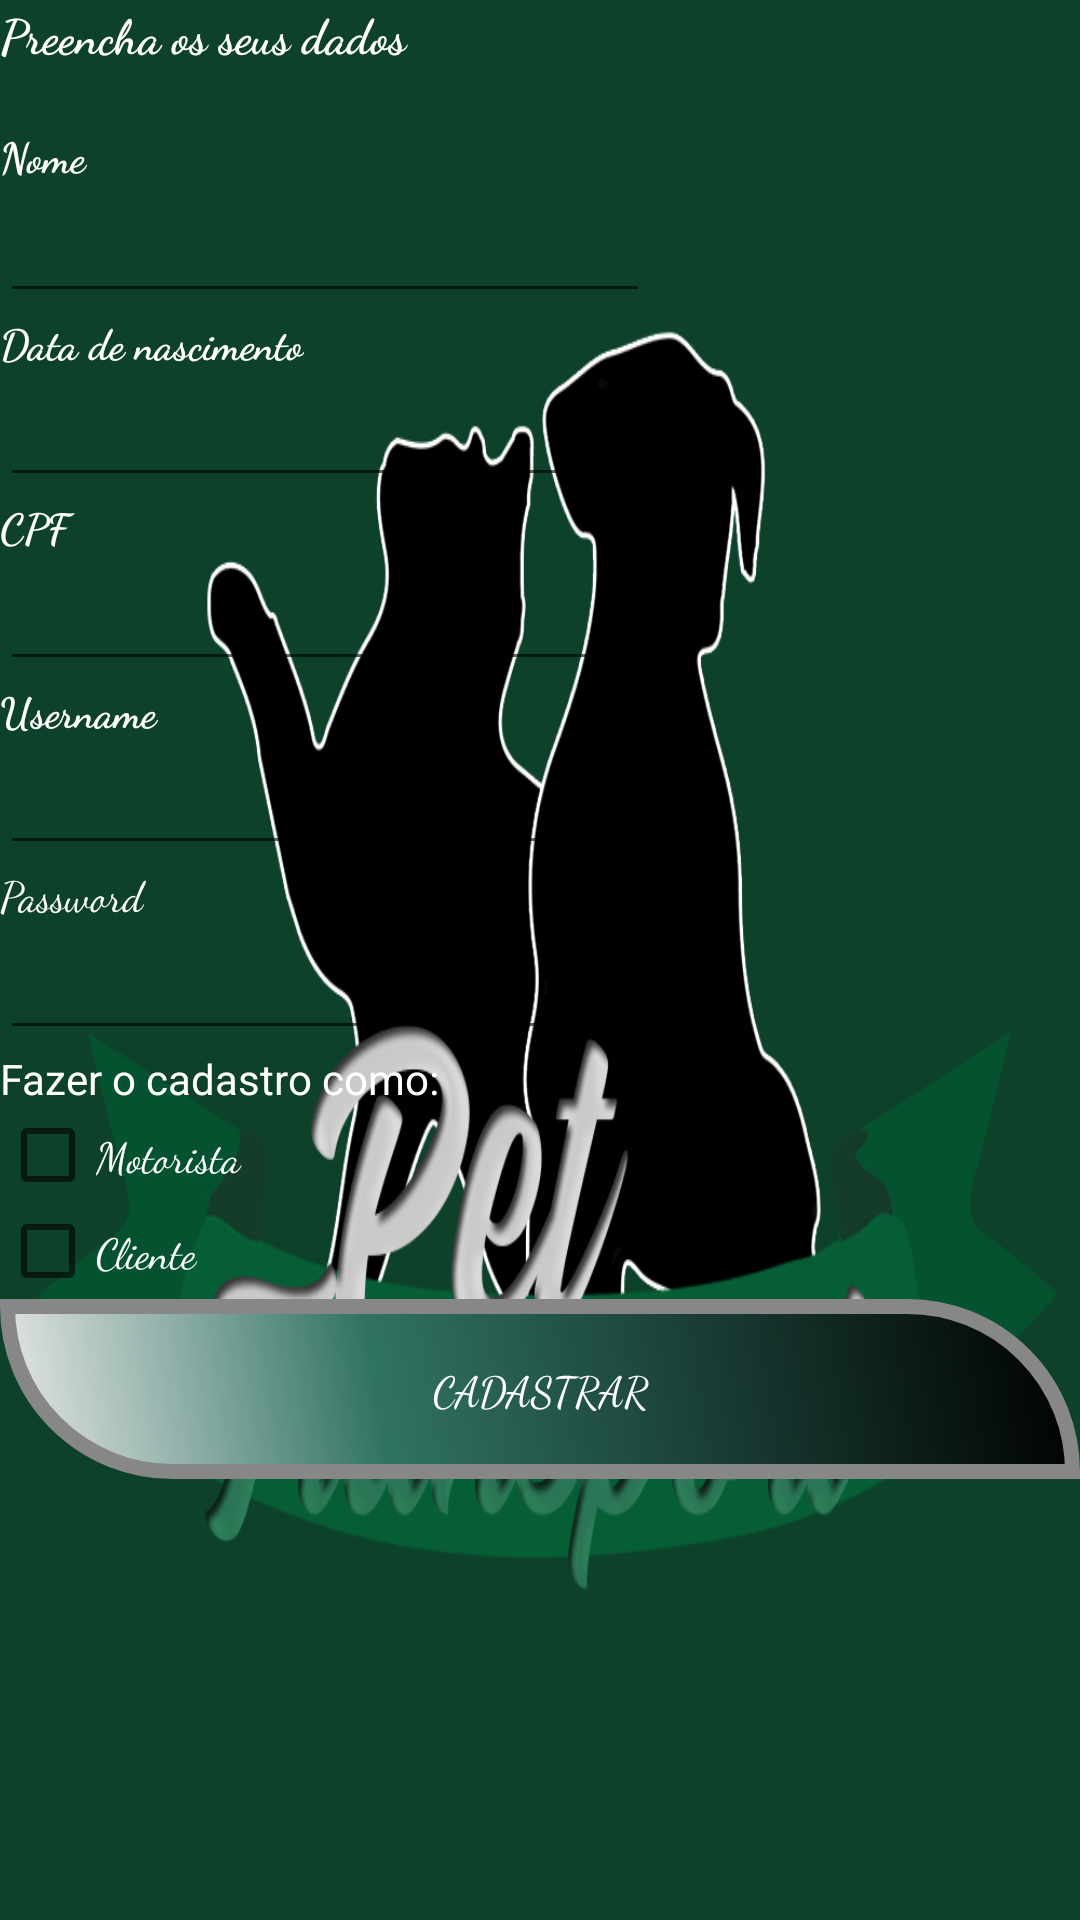

Produce the Android XML layout that renders to this screen, including the resource entries it uses.
<!-- AndroidManifest.xml: application theme AppTheme -->
<!-- res/layout/activity_cadastrousuario.xml -->
<?xml version="1.0" encoding="utf-8"?>
<ScrollView xmlns:android="http://schemas.android.com/apk/res/android"
    xmlns:app="http://schemas.android.com/apk/res-auto"
    xmlns:tools="http://schemas.android.com/tools"
    android:layout_width="match_parent"
    android:layout_height="match_parent"
    android:background="@drawable/logophatt">

    <android.support.constraint.ConstraintLayout
        android:layout_width="match_parent"
        android:layout_height="match_parent">


        <LinearLayout
            android:layout_width="match_parent"
            android:layout_height="match_parent"
            android:orientation="vertical"
            app:layout_constraintBottom_toBottomOf="parent"
            app:layout_constraintEnd_toEndOf="parent"
            app:layout_constraintHorizontal_bias="0.0"
            app:layout_constraintStart_toStartOf="parent"
            app:layout_constraintTop_toTopOf="parent"
            app:layout_constraintVertical_bias="1.0">

            <TextView
                android:id="@+id/textView"
                android:layout_width="match_parent"
                android:layout_height="42dp"
                android:text="Preencha os seus dados"
                android:textSize="16sp"
                android:textStyle="bold"
                android:textColor="#ffffff"
                app:fontFamily="cursive"
                app:layout_constraintBottom_toTopOf="@+id/cbBanho"
                app:layout_constraintEnd_toEndOf="parent"
                app:layout_constraintStart_toStartOf="parent"
                app:layout_constraintTop_toTopOf="parent" />

            <TextView
                android:id="@+id/textView5"
                android:layout_width="50dp"
                android:layout_height="20dp"
                android:text="Nome"
                android:textStyle="bold"
                android:textColor="#ffffff"
                app:fontFamily="cursive"
                app:layout_constraintEnd_toStartOf="@+id/textNomeUsuario"
                app:layout_constraintStart_toStartOf="parent"
                app:layout_constraintTop_toBottomOf="@+id/textView" />

            <EditText
                android:id="@+id/textNomeUsuario"
                android:layout_width="wrap_content"
                android:layout_height="wrap_content"

                android:ems="10"
                android:inputType="textPersonName"
                android:textColor="#ffffff"
                app:fontFamily="cursive"
                app:layout_constraintBottom_toTopOf="@+id/textDataNascimento"
                app:layout_constraintEnd_toEndOf="parent"
                app:layout_constraintStart_toEndOf="@+id/textView5"
                app:layout_constraintTop_toBottomOf="@+id/textView" />

            <TextView
                android:id="@+id/textView6"
                android:layout_width="wrap_content"
                android:layout_height="20dp"
                android:textColor="#ffffff"
                android:text="Data de nascimento"
                android:textStyle="bold"
                app:fontFamily="cursive"
                app:layout_constraintBottom_toTopOf="@+id/textView7"
                app:layout_constraintEnd_toStartOf="@+id/textDataNascimento"
                app:layout_constraintHorizontal_bias="0.0"
                app:layout_constraintStart_toStartOf="parent"
                app:layout_constraintTop_toBottomOf="@+id/textView5" />

            <EditText
                android:id="@+id/textDataNascimento"
                android:layout_width="wrap_content"
                android:textColor="#ffffff"
                android:layout_height="wrap_content"
                android:ems="10"
                android:inputType="date" />

            <TextView
                android:id="@+id/textView7"
                android:layout_width="50dp"
                android:textColor="#ffffff"
                android:layout_height="20dp"
                android:text="CPF"
                android:textStyle="bold"
                app:fontFamily="cursive"
                app:layout_constraintEnd_toStartOf="@+id/textCpf"
                app:layout_constraintStart_toStartOf="parent"
                app:layout_constraintTop_toBottomOf="@+id/textView6" />

            <EditText
                android:id="@+id/textCpf"
                android:layout_width="wrap_content"
                android:layout_height="wrap_content"
                android:textColor="#ffffff"
                android:ems="10"
                android:inputType="number" />

            <TextView
                android:id="@+id/textView8"
                android:layout_width="99dp"
                android:layout_height="20dp"
                android:textColor="#ffffff"
                android:text="Username"
                android:textStyle="bold"
                app:fontFamily="cursive"
                app:layout_constraintEnd_toStartOf="@+id/textUsername"
                app:layout_constraintStart_toStartOf="parent"
                app:layout_constraintTop_toBottomOf="@+id/textCpf" />

            <EditText
                android:id="@+id/textUsername"
                android:layout_width="wrap_content"
                android:layout_height="wrap_content"
                android:textColor="#ffffff"
                android:ems="10"
                android:inputType="textPersonName" />

            <TextView
                android:id="@+id/textView9"
                android:layout_width="match_parent"
                android:textColor="#ffffff"
                android:layout_height="wrap_content"
                android:text="Password"
                app:fontFamily="cursive"/>

            <EditText
                android:id="@+id/textPassword"
                android:layout_width="wrap_content"
                android:layout_height="wrap_content"
                android:ems="10"
                android:textColor="#ffffff"
                android:inputType="textPassword"
                app:fontFamily="cursive"/>

            <TextView
                android:id="@+id/textView11"
                android:layout_width="match_parent"
                android:layout_height="wrap_content"
                android:textColor="#ffffff"
                android:text="Fazer o cadastro como:" />

            <CheckBox
                android:id="@+id/checkBoxMotorista"
                android:layout_width="match_parent"
                android:layout_height="wrap_content"
                android:textColor="#ffffff"
                android:text="Motorista"
                app:fontFamily="cursive"/>

            <CheckBox
                android:id="@+id/checkBoxCliente"
                android:layout_width="match_parent"
                android:textColor="#ffffff"
                android:layout_height="wrap_content"
                android:text="Cliente"
                app:fontFamily="cursive"/>

            <Button
                android:id="@+id/btnCadastrarPessoaNovo"
                android:layout_width="match_parent"
                android:layout_height="wrap_content"
                android:textColor="#ffffff"
                android:background="@drawable/buttonshape"
                android:text="Cadastrar"
                app:fontFamily="cursive"
                tools:layout_editor_absoluteY="600dp" />
        </LinearLayout>


    </android.support.constraint.ConstraintLayout>
</ScrollView>
<!-- resources referenced by this layout -->
<resources>
  <!-- drawable buttonshape (drawable) -->
  <?xml version="1.0" encoding="utf-8"?>
  <shape xmlns:android="http://schemas.android.com/apk/res/android" android:shape="rectangle" >
      <corners
          android:topLeftRadius="0dp"
          android:topRightRadius="100dp"
          android:bottomLeftRadius="100dp"
          android:bottomRightRadius="0dp"
          />
      <gradient
          android:angle="45"
          android:centerX="35%"
          android:centerColor="#307363"
          android:startColor="#E8E8E8"
          android:endColor="#000000"
          android:type="linear"
          />
      <padding
          android:left="0dp"
          android:top="0dp"
          android:right="0dp"
          android:bottom="0dp"
          />
      <size
          android:width="60dp"
          android:height="60dp"
          />
      <stroke
          android:width="5dp"
          android:color="#878787"
          />
  </shape>
  <!-- drawable logophatt: png bitmap (drawable, 126192 bytes) -->
  <style name="AppTheme" parent="Theme.AppCompat.Light.DarkActionBar">
          
          <item name="colorPrimary">@color/colorPrimary</item>
          <item name="colorPrimaryDark">@color/colorPrimaryDark</item>
          <item name="colorAccent">@color/colorAccent</item>
      </style>
  <!-- not gathered from this repository: default colours our renderer supplied (Android Studio template values) -->
  <color name="colorPrimary">#FF6200EE</color>
  <color name="colorPrimaryDark">#FF3700B3</color>
  <color name="colorAccent">#FF03DAC5</color>
</resources>
